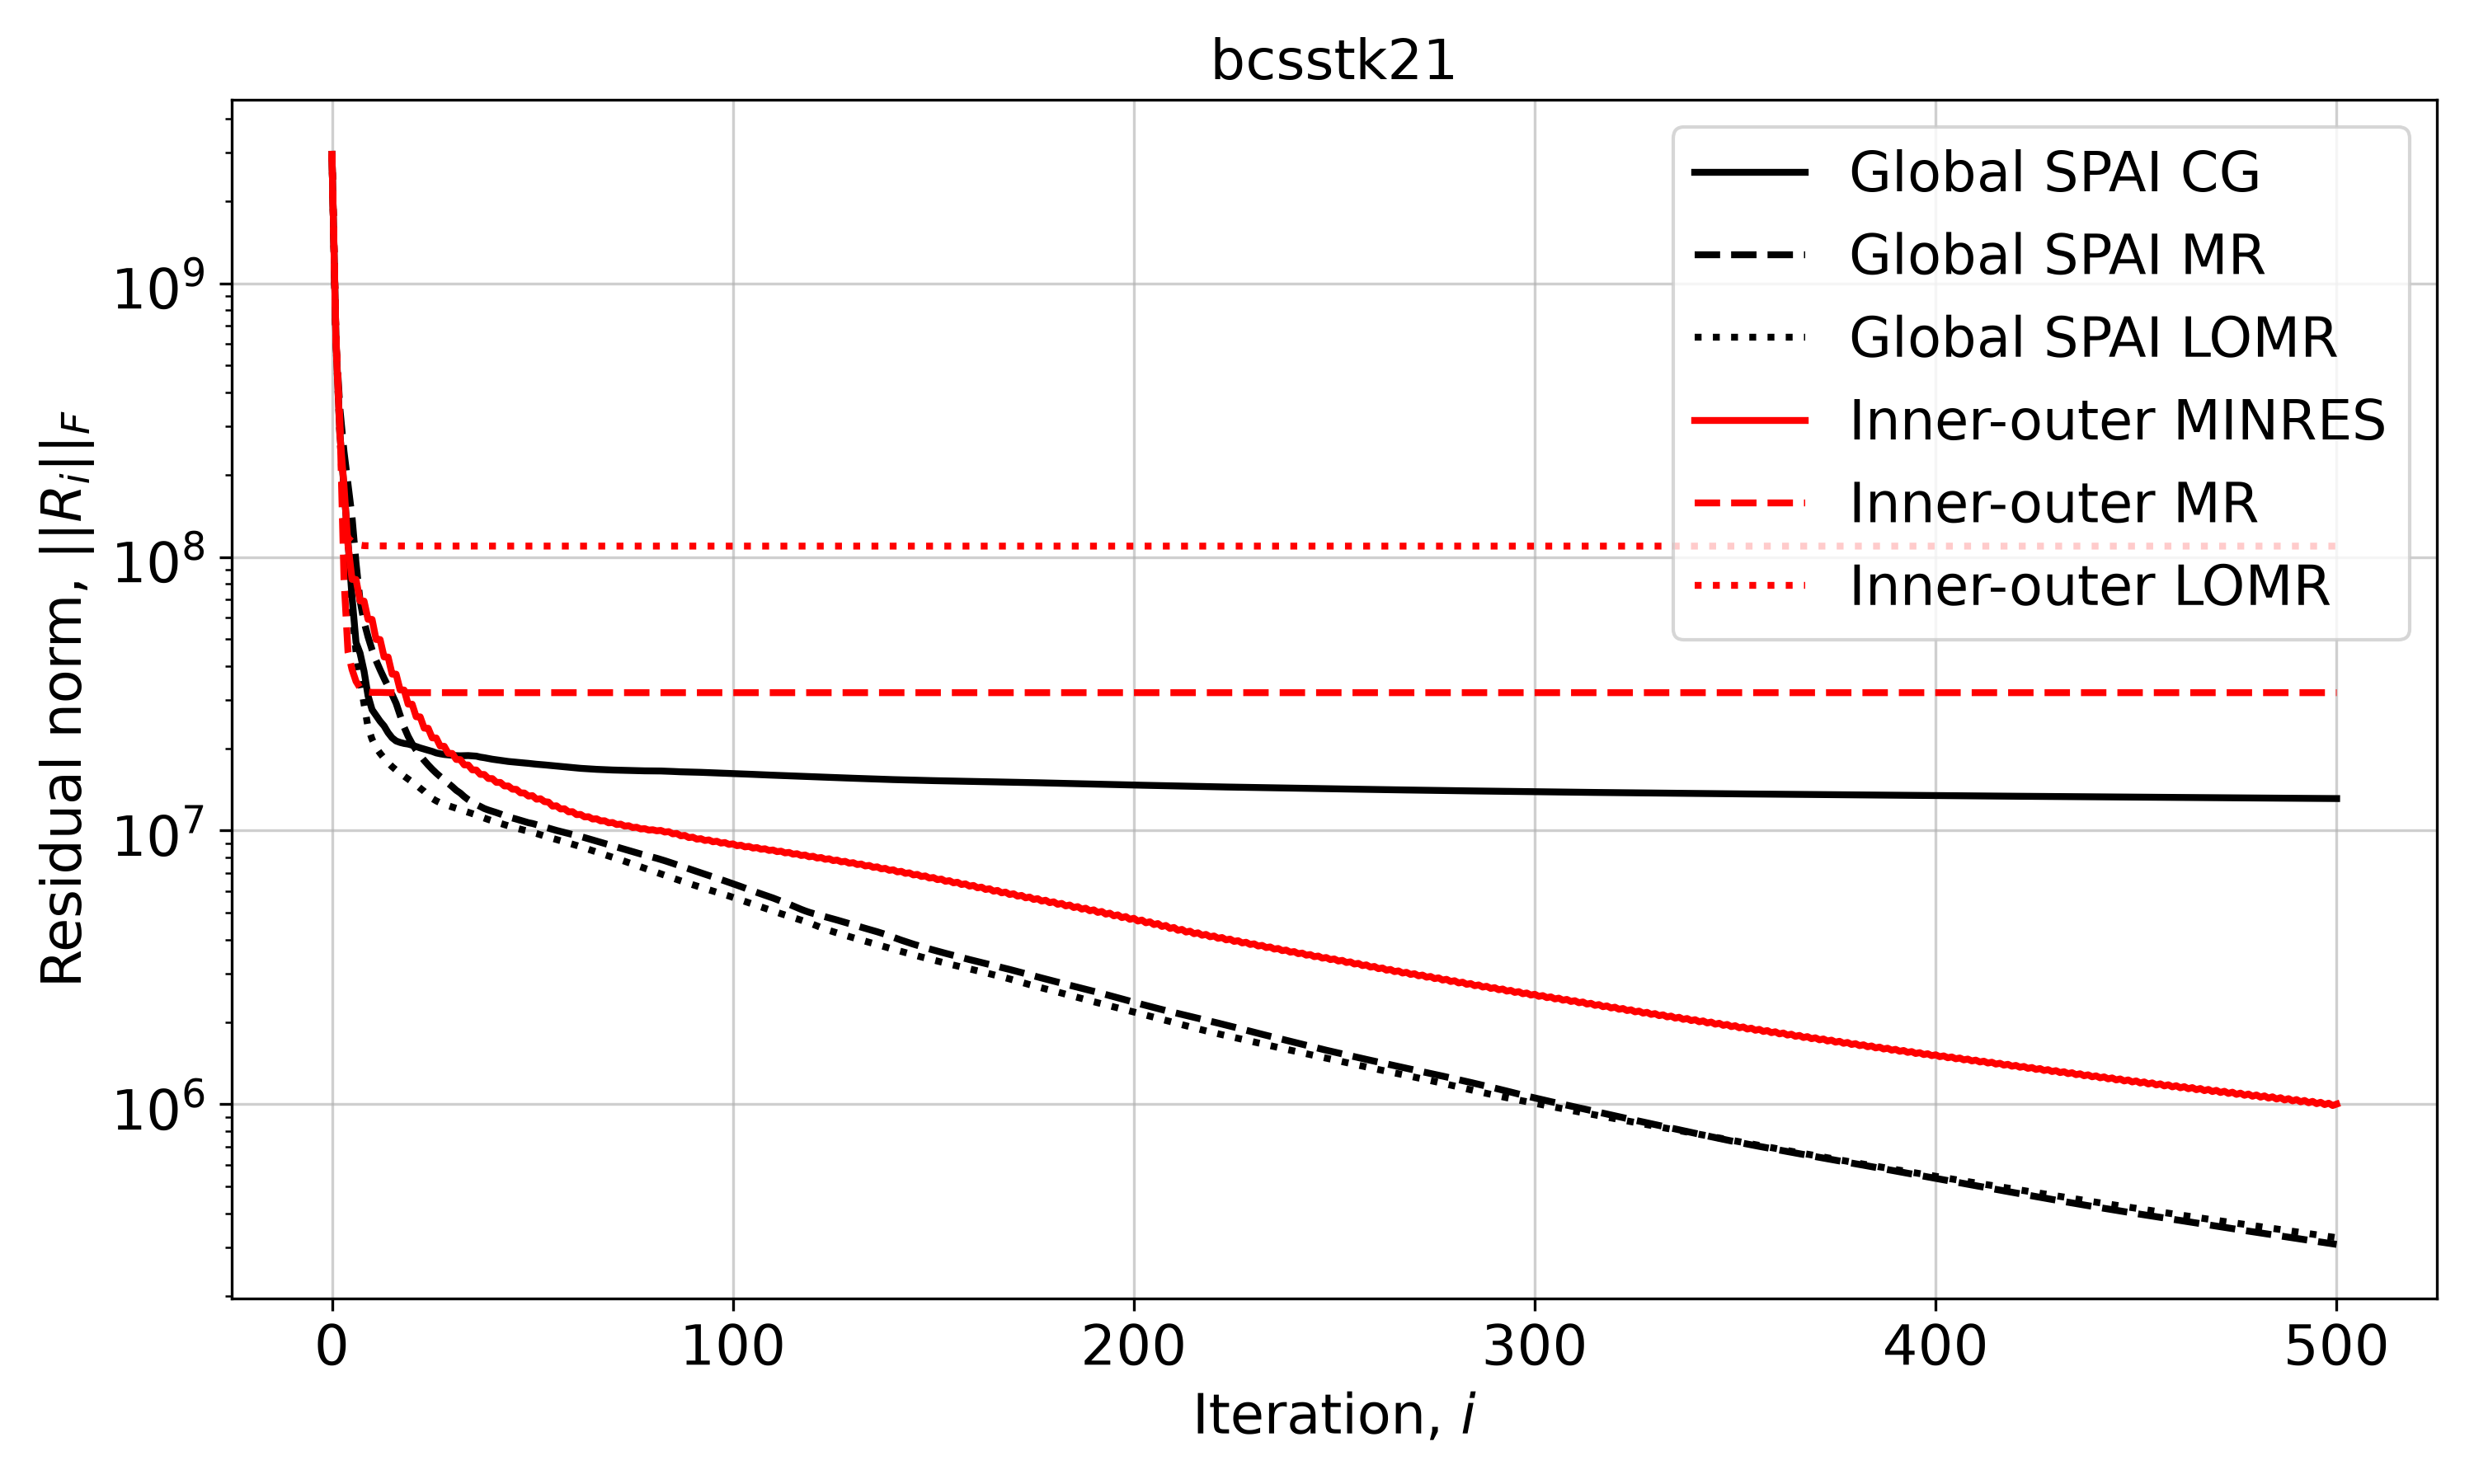

Values plotted in this chart, from the file beside it:
Iteration, Global SPAI CG, Global SPAI MR, Global SPAI LOMR, Inner-outer MINRES, Inner-outer MR, Inner-outer LOMR
0, 2958963671, 2958963671, 2958963671, 2958963671, 2958963671, 2958963671
1, 619392062, 603581263, 604161082, 608094752, 630918912, 630918912
2, 280249180, 345409269, 272600272, 277402571, 309516899, 284605005
3, 178895270, 242641359, 160123298, 181721446, 83183930, 130951854
4, 113299724, 184000434, 99000424, 110561477, 44928098, 117287388
5, 71474482, 140006796, 64271830, 82777970, 38810474, 113642146
6, 48688800, 95017146, 44923852, 82718826, 35101674, 110956464
7, 44542602, 69311941, 35543884, 69023385, 33257516, 110430342
8, 38235183, 58001086, 29012348, 68990833, 32775800, 109934602
9, 31082891, 51023546, 23845060, 59130316, 32115310, 109825838
10, 27661596, 45792154, 21569545, 59129583, 31982710, 109738900
11, 26366303, 41833853, 20126648, 49916406, 31992327, 109717410
12, 25106680, 38718466, 19168657, 49915245, 31978832, 109685356
13, 24116465, 36016033, 18390736, 43100281, 31945783, 109672752
14, 22790394, 33621080, 17697267, 43071273, 31927957, 109651941
15, 21828921, 31401779, 17122870, 37305104, 31930883, 109648978
16, 21252822, 29172263, 16634286, 37294880, 31923970, 109632064
17, 20994667, 26418687, 16204792, 32644200, 31920741, 109631641
18, 20816170, 23871653, 15805126, 32632318, 31917318, 109616654
19, 20706507, 22102241, 15429959, 28977040, 31916960, 109614523
20, 20511750, 20765739, 15060227, 28969627, 31920164, 109600567
21, 20288895, 19699436, 14718213, 26061389, 31919876, 109603612
22, 20050515, 18812843, 14284479, 26039880, 31918622, 109587581
23, 19855081, 18041400, 13909054, 23680366, 31918474, 109590639
24, 19668444, 17363887, 13463082, 23656239, 31918663, 109577197
25, 19468027, 16760840, 13102637, 21822712, 31918212, 109585692
26, 19224024, 16224190, 12844085, 21796912, 31916885, 109570678
27, 19083767, 15752700, 12637272, 20359984, 31916543, 109574957
28, 18974391, 15322790, 12477081, 20328250, 31916567, 109565097
29, 18904021, 14884013, 12331407, 19162823, 31916560, 109571282
30, 18847742, 14478147, 12195914, 19141566, 31916329, 109560149
31, 18790088, 14039214, 12068046, 18191915, 31916272, 109563105
32, 18766915, 13714752, 11935193, 18172430, 31915938, 109555662
33, 18779857, 13307968, 11794215, 17381034, 31915866, 109561030
34, 18800597, 12969212, 11664792, 17365414, 31915780, 109552701
35, 18754155, 12699100, 11538298, 16666736, 31915717, 109556316
36, 18709588, 12451754, 11411373, 16650138, 31915683, 109551408
37, 18559874, 12251735, 11245523, 16045188, 31915691, 109553638
38, 18465047, 12039809, 11105984, 16032379, 31915679, 109551564
39, 18349252, 11891107, 10977146, 15501131, 31915676, 109554220
40, 18231791, 11766968, 10855008, 15488395, 31915661, 109549233
41, 18139163, 11637493, 10740806, 15003499, 31915662, 109552863
42, 18061045, 11499861, 10633010, 15000586, 31915634, 109542761
43, 17975082, 11349905, 10517854, 14560875, 31915598, 109544391
44, 17890006, 11222474, 10408809, 14555047, 31915592, 109540102
45, 17830828, 11121828, 10305753, 14169133, 31915594, 109544391
46, 17777518, 11015979, 10209634, 14149501, 31915598, 109539107
47, 17713434, 10905531, 10121247, 13739885, 31915532, 109540579
48, 17664191, 10796009, 10030647, 13719297, 31915518, 109537307
49, 17609902, 10688820, 9951298, 13370386, 31915520, 109538898
50, 17538542, 10616492, 9858475, 13422184, 31915519, 109535637
51, 17481027, 10517202, 9763764, 13024719, 31915519, 109536513
52, 17435531, 10414400, 9655777, 13078272, 31915521, 109534937
53, 17383064, 10311344, 9556142, 12761216, 31915521, 109535227
54, 17327267, 10203780, 9462588, 12715319, 31915523, 109533150
55, 17269572, 10103707, 9368615, 12286057, 31915523, 109533631
56, 17214802, 10014893, 9273297, 12322163, 31915523, 109531690
57, 17166704, 9927159, 9184787, 11995926, 31915523, 109532858
58, 17104854, 9837429, 9098751, 12019266, 31915524, 109531174
59, 17041884, 9757489, 9011763, 11708790, 31915524, 109531902
... 441 more rows
